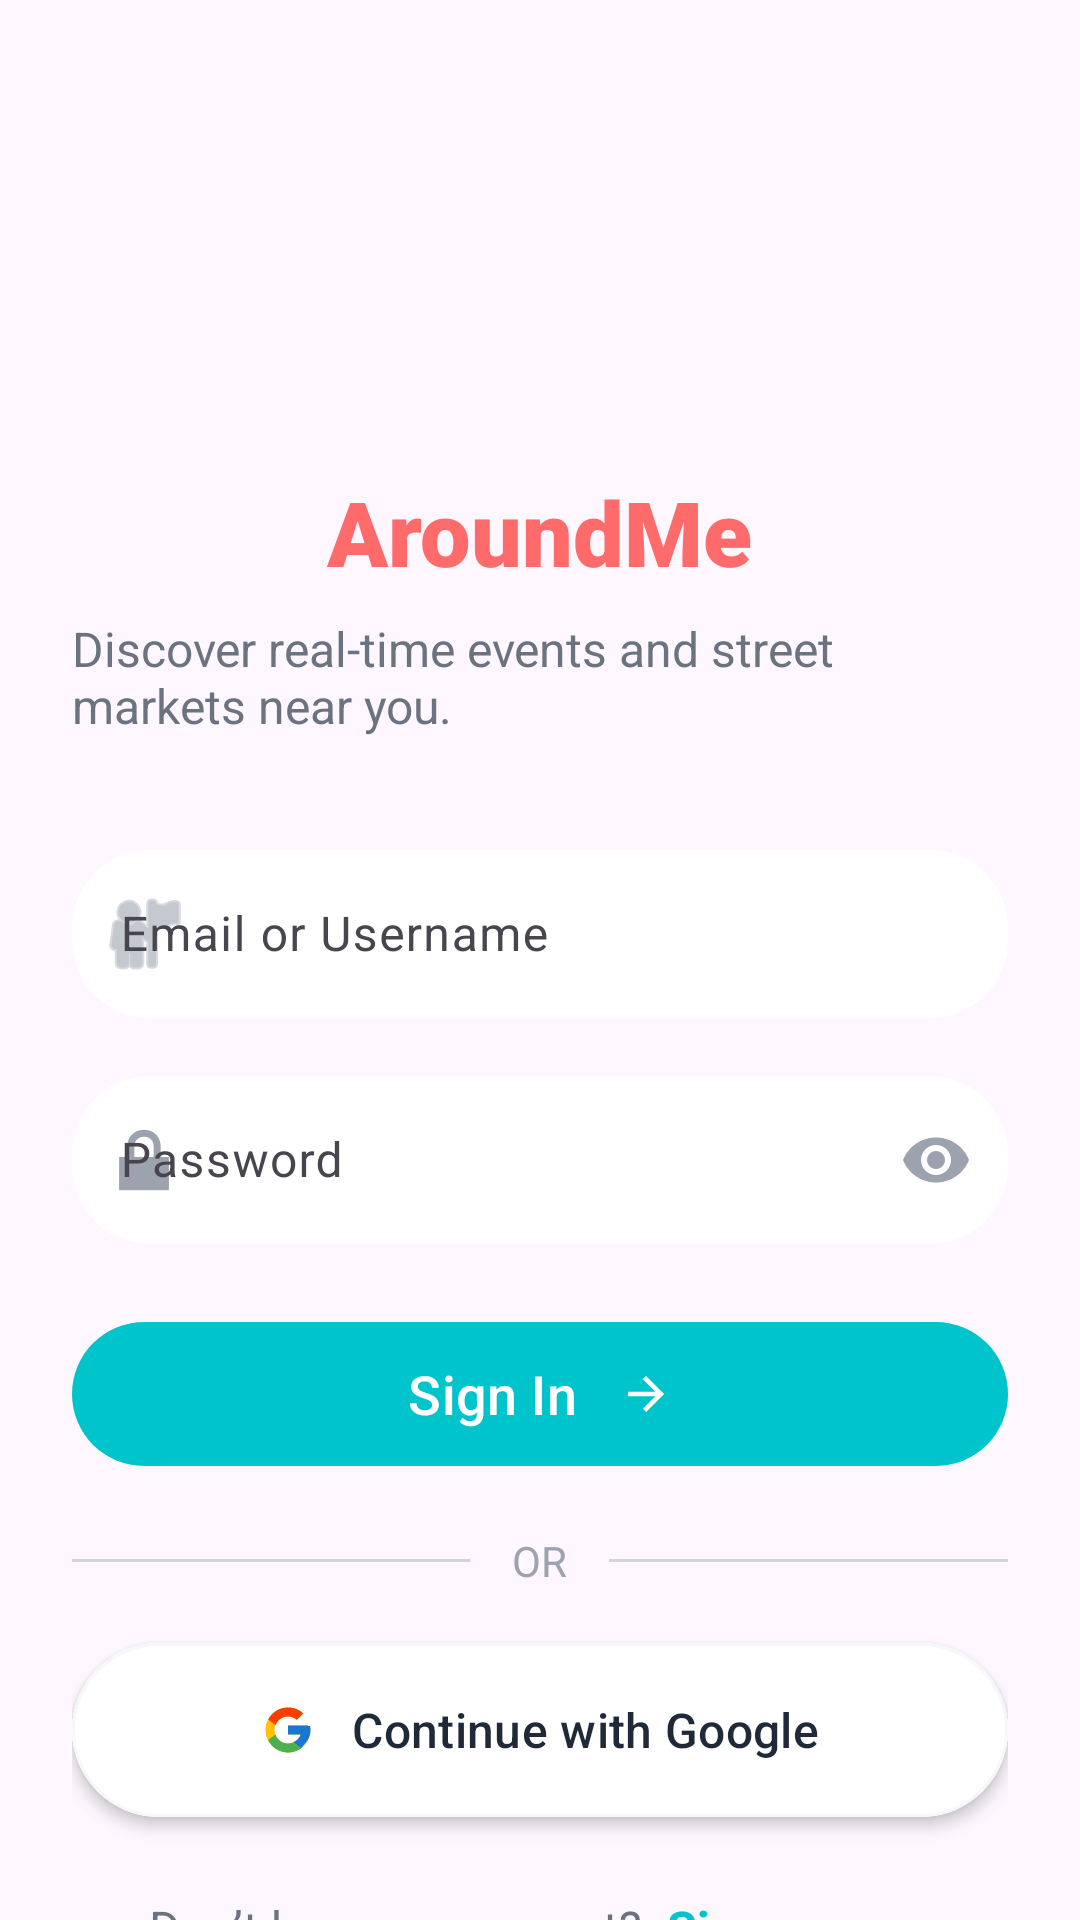

This screen was rendered from an Android layout file. Write that file and the resources it references.
<!-- AndroidManifest.xml: application theme Theme.AroundMe -->
<!-- res/layout/fragment_login.xml -->
<?xml version="1.0" encoding="utf-8"?>
<androidx.constraintlayout.widget.ConstraintLayout xmlns:android="http://schemas.android.com/apk/res/android"
    xmlns:app="http://schemas.android.com/apk/res-auto"
    xmlns:tools="http://schemas.android.com/tools"
    android:layout_width="match_parent"
    android:layout_height="match_parent"
    android:background="@drawable/bg_login_gradient"
    tools:context=".LoginFragment">

    <androidx.core.widget.NestedScrollView
        android:id="@+id/scrollView"
        android:layout_width="0dp"
        android:layout_height="0dp"
        android:clipToPadding="false"
        android:fillViewport="true"
        android:paddingTop="24dp"
        android:paddingHorizontal="24dp"
        app:layout_constraintBottom_toBottomOf="parent"
        app:layout_constraintEnd_toEndOf="parent"
        app:layout_constraintStart_toStartOf="parent"
        app:layout_constraintTop_toTopOf="parent">

        
        <LinearLayout
            android:id="@+id/formContainer"
            android:layout_width="match_parent"
            android:layout_height="wrap_content"
            android:layout_gravity="center"
            android:orientation="vertical"
            android:gravity="center_horizontal"
            android:paddingVertical="32dp">

            <LinearLayout
                android:layout_width="match_parent"
                android:layout_height="wrap_content"
                android:orientation="vertical"
                android:maxWidth="400dp">

                <ImageView
                    android:id="@+id/logoImage"
                    android:layout_width="128dp"
                    android:layout_height="128dp"
                    android:layout_gravity="center_horizontal"
                    android:adjustViewBounds="true"
                    android:contentDescription="@string/logo_content_description"
                    android:scaleType="fitCenter"
                    android:src="@drawable/aroundme_icon" />

                <TextView
                    android:id="@+id/titleText"
                    android:layout_width="wrap_content"
                    android:layout_height="wrap_content"
                    android:layout_gravity="center_horizontal"
                    android:layout_marginTop="18dp"
                    android:fontFamily="sans-serif-black"
                    android:text="@string/login_title"
                    android:textColor="@color/primary_coral"
                    android:textSize="30sp" />

                <TextView
                    android:id="@+id/subtitleText"
                    android:layout_width="wrap_content"
                    android:layout_height="wrap_content"
                    android:layout_gravity="center_horizontal"
                    android:layout_marginTop="8dp"
                    android:text="@string/login_subtitle"
                    android:textColor="@color/text_light"
                    android:textSize="16sp" />

                <com.google.android.material.textfield.TextInputLayout
                    android:id="@+id/emailLayout"
                    style="@style/Widget.Material3.TextInputLayout.OutlinedBox"
                    android:layout_width="match_parent"
                    android:layout_height="wrap_content"
                    android:layout_marginTop="32dp"
                    app:boxBackgroundColor="@color/input_fill"
                    app:boxCornerRadiusBottomEnd="26dp"
                    app:boxCornerRadiusBottomStart="26dp"
                    app:boxCornerRadiusTopEnd="26dp"
                    app:boxCornerRadiusTopStart="26dp"
                    app:boxStrokeWidth="0dp"
                    app:boxStrokeWidthFocused="0dp"
                    app:endIconMode="none"
                    app:startIconDrawable="@android:drawable/ic_menu_myplaces"
                    app:startIconTint="@color/input_hint">

                    <com.google.android.material.textfield.TextInputEditText
                        android:id="@+id/emailEditText"
                        android:layout_width="match_parent"
                        android:layout_height="wrap_content"
                        android:hint="@string/email_or_username_hint"
                        android:imeOptions="actionNext"
                        android:inputType="text"
                        android:minHeight="56dp"
                        android:textColor="@color/text_dark"
                        android:textColorHint="@color/input_hint" />
                </com.google.android.material.textfield.TextInputLayout>

                <com.google.android.material.textfield.TextInputLayout
                    android:id="@+id/passwordLayout"
                    style="@style/Widget.Material3.TextInputLayout.OutlinedBox"
                    android:layout_width="match_parent"
                    android:layout_height="wrap_content"
                    android:layout_marginTop="14dp"
                    app:boxBackgroundColor="@color/input_fill"
                    app:boxCornerRadiusBottomEnd="26dp"
                    app:boxCornerRadiusBottomStart="26dp"
                    app:boxCornerRadiusTopEnd="26dp"
                    app:boxCornerRadiusTopStart="26dp"
                    app:boxStrokeWidth="0dp"
                    app:boxStrokeWidthFocused="0dp"
                    app:endIconMode="password_toggle"
                    app:endIconTint="@color/input_hint"
                    app:startIconDrawable="@android:drawable/ic_lock_lock"
                    app:startIconTint="@color/input_hint">

                    <com.google.android.material.textfield.TextInputEditText
                        android:id="@+id/passwordEditText"
                        android:layout_width="match_parent"
                        android:layout_height="wrap_content"
                        android:hint="@string/password_hint"
                        android:imeOptions="actionDone"
                        android:inputType="textPassword"
                        android:minHeight="56dp"
                        android:textColor="@color/text_dark"
                        android:textColorHint="@color/input_hint" />
                </com.google.android.material.textfield.TextInputLayout>

                <com.google.android.material.button.MaterialButton
                    android:id="@+id/loginButton"
                    android:layout_width="match_parent"
                    android:layout_height="56dp"
                    android:layout_marginTop="22dp"
                    android:text="@string/sign_in"
                    android:textAllCaps="false"
                    android:textColor="@color/white"
                    android:textSize="18sp"
                    app:backgroundTint="@color/energetic_teal"
                    app:cornerRadius="28dp"
                    app:icon="@drawable/ic_arrow_forward"
                    app:iconGravity="textEnd"
                    app:iconPadding="14dp"
                    app:iconTint="@color/white" />

                <LinearLayout
                    android:id="@+id/dividerRow"
                    android:layout_width="match_parent"
                    android:layout_height="wrap_content"
                    android:layout_marginTop="18dp"
                    android:gravity="center_vertical"
                    android:orientation="horizontal">

                    <View
                        android:layout_width="0dp"
                        android:layout_height="1dp"
                        android:layout_weight="1"
                        android:background="@color/divider" />

                    <TextView
                        android:layout_width="wrap_content"
                        android:layout_height="wrap_content"
                        android:layout_marginHorizontal="14dp"
                        android:text="@string/or"
                        android:textColor="@color/input_hint"
                        android:textSize="14sp" />

                    <View
                        android:layout_width="0dp"
                        android:layout_height="1dp"
                        android:layout_weight="1"
                        android:background="@color/divider" />
                </LinearLayout>

                <com.google.android.material.button.MaterialButton
                    android:id="@+id/googleButton"
                    style="@style/Widget.Material3.Button.OutlinedButton"
                    android:layout_width="match_parent"
                    android:layout_height="58dp"
                    android:layout_marginTop="18dp"
                    android:backgroundTint="@color/white"
                    android:elevation="3dp"
                    android:insetTop="0dp"
                    android:insetBottom="0dp"
                    android:text="@string/continue_with_google"
                    android:textAllCaps="false"
                    android:textColor="@color/text_dark"
                    android:textSize="16sp"
                    app:cornerRadius="29dp"
                    app:icon="@drawable/ic_google_logo"
                    app:iconGravity="textStart"
                    app:iconPadding="12dp"
                    app:iconTint="@null"
                    app:rippleColor="@color/divider"
                    app:strokeColor="@color/soft_surface"
                    app:strokeWidth="1dp" />

                <LinearLayout
                    android:id="@+id/signUpRow"
                    android:layout_width="wrap_content"
                    android:layout_height="wrap_content"
                    android:layout_gravity="center_horizontal"
                    android:layout_marginTop="26dp"
                    android:gravity="center"
                    android:orientation="horizontal">

                    <TextView
                        android:layout_width="wrap_content"
                        android:layout_height="wrap_content"
                        android:text="@string/sign_up_prompt"
                        android:textColor="@color/text_light"
                        android:textSize="16sp" />

                    <TextView
                        android:id="@+id/signUpText"
                        android:layout_width="wrap_content"
                        android:layout_height="wrap_content"
                        android:layout_marginStart="8dp"
                        android:clickable="true"
                        android:focusable="true"
                        android:text="@string/sign_up_now"
                        android:textColor="@color/energetic_teal"
                        android:textSize="16sp"
                        android:textStyle="bold" />
                </LinearLayout>

            </LinearLayout>
        </LinearLayout>
    </androidx.core.widget.NestedScrollView>

    <com.google.android.material.progressindicator.CircularProgressIndicator
        android:id="@+id/progressBar"
        android:layout_width="wrap_content"
        android:layout_height="wrap_content"
        android:indeterminate="true"
        android:visibility="gone"
        app:indicatorColor="@color/primary"
        app:trackColor="@color/surface_container_high"
        app:trackThickness="4dp"
        app:layout_constraintBottom_toBottomOf="parent"
        app:layout_constraintEnd_toEndOf="parent"
        app:layout_constraintStart_toStartOf="parent"
        app:layout_constraintTop_toTopOf="parent" />

</androidx.constraintlayout.widget.ConstraintLayout>
<!-- resources referenced by this layout -->
<resources>
  <color name="divider">#D1D5DB</color>
  <color name="energetic_teal">#00C4CC</color>
  <color name="input_fill">#FFFFFFFF</color>
  <color name="input_hint">#9CA3AF</color>
  <color name="primary">@color/primary_coral</color>
  <color name="primary_coral">#FF6B6B</color>
  <color name="soft_surface">#F6F7F9</color>
  <color name="surface_container_high">#E1E3E3</color>
  <color name="text_dark">#1F2937</color>
  <color name="text_light">#6B7280</color>
  <color name="white">#FFFFFFFF</color>
  <!-- drawable ic_arrow_forward (drawable) -->
  <?xml version="1.0" encoding="utf-8"?>
  <vector xmlns:android="http://schemas.android.com/apk/res/android"
      android:width="24dp"
      android:height="24dp"
      android:viewportWidth="24"
      android:viewportHeight="24">
      <path
          android:fillColor="@color/white"
          android:pathData="M12,4l-1.41,1.41L16.17,11H4v2h12.17l-5.58,5.59L12,20l8,-8z" />
  </vector>
  <!-- drawable ic_google_logo (drawable) -->
  <?xml version="1.0" encoding="utf-8"?>
  <vector xmlns:android="http://schemas.android.com/apk/res/android"
      android:width="20dp"
      android:height="20dp"
      android:viewportWidth="48"
      android:viewportHeight="48">
      <path
          android:fillColor="#FFC107"
          android:pathData="M43.6,20.5H42V20H24v8h11.3C33.6,32.7 29.2,36 24,36c-6.6,0 -12,-5.4 -12,-12s5.4,-12 12,-12c3,0 5.7,1.1 7.8,2.9l5.7,-5.7C34.1,6.1 29.3,4 24,4C12.9,4 4,12.9 4,24s8.9,20 20,20s20,-8.9 20,-20c0,-1.3 -0.1,-2.3 -0.4,-3.5z" />
      <path
          android:fillColor="#FF3D00"
          android:pathData="M6.3,14.7l6.6,4.8C14.7,15.1 18.9,12 24,12c3,0 5.7,1.1 7.8,2.9l5.7,-5.7C34.1,6.1 29.3,4 24,4C16.3,4 9.7,8.3 6.3,14.7z" />
      <path
          android:fillColor="#FF4CAF50"
          android:pathData="M24,44c5.2,0 10,-2 13.5,-5.2l-6.2,-5.2C29.3,35.1 26.8,36 24,36c-5.2,0 -9.6,-3.3 -11.2,-8l-6.5,5C9.6,39.5 16.3,44 24,44z" />
      <path
          android:fillColor="#FF1976D2"
          android:pathData="M43.6,20.5H42V20H24v8h11.3c-1.1,3.1 -3.3,5.4 -6.2,6.6l0,0l6.2,5.2C35,39.4 44,34 44,24c0,-1.3 -0.1,-2.3 -0.4,-3.5z" />
  </vector>
  <string name="continue_with_google">Continue with Google</string>
  <string name="email_or_username_hint">Email or Username</string>
  <string name="login_subtitle">Discover real-time events and street markets near you.</string>
  <string name="login_title">AroundMe</string>
  <string name="logo_content_description">AroundMe logo</string>
  <string name="or">OR</string>
  <string name="password_hint">Password</string>
  <string name="sign_in">Sign In</string>
  <string name="sign_up_now">Sign up now</string>
  <string name="sign_up_prompt">Don’t have an account?</string>
  <style name="Theme.AroundMe" parent="Base.Theme.AroundMe" />
  <style name="Base.Theme.AroundMe" parent="Theme.Material3.Light.NoActionBar">
          
          
      </style>
</resources>
